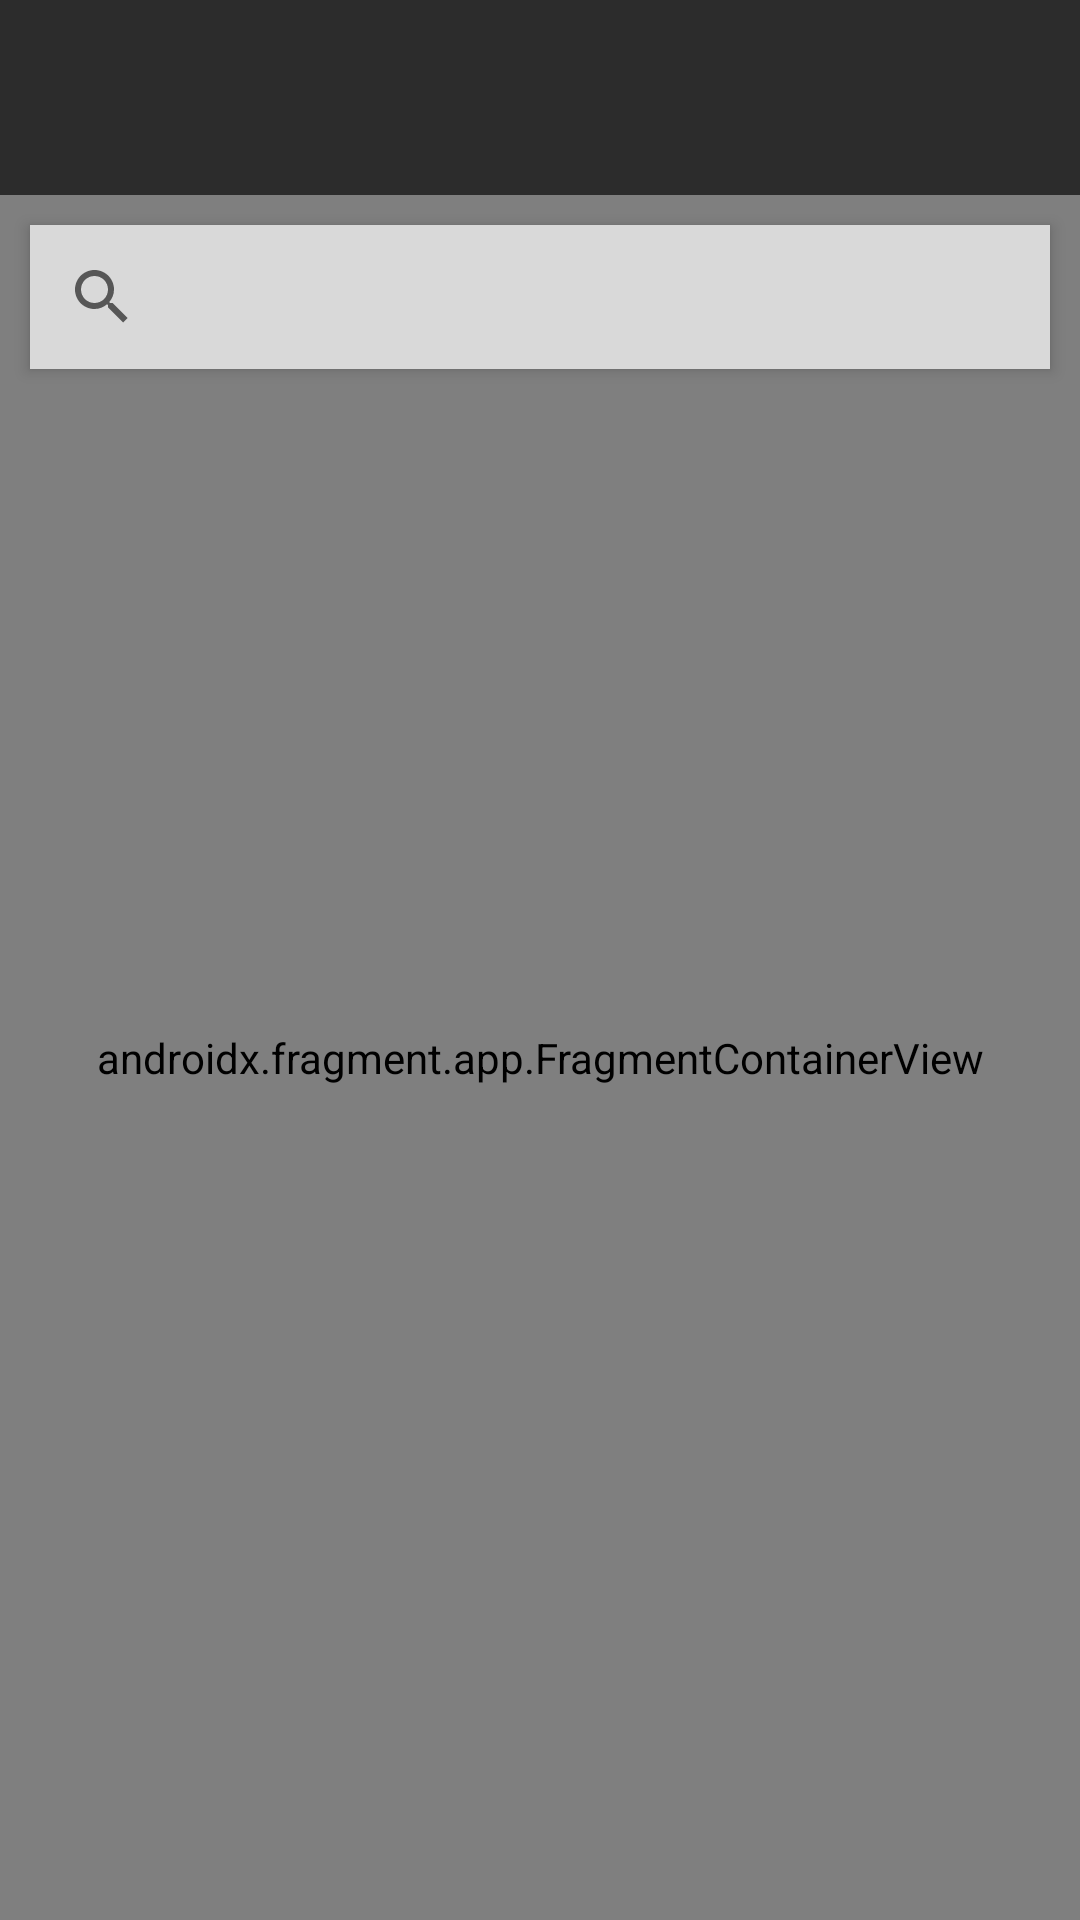

The Android layout XML behind this screen, and the referenced resources:
<!-- AndroidManifest.xml: application theme Base.Theme.Catchup -->
<!-- res/layout/fragment_explore.xml -->
<?xml version="1.0" encoding="utf-8"?>
<FrameLayout xmlns:android="http://schemas.android.com/apk/res/android"
    xmlns:tools="http://schemas.android.com/tools"
    android:layout_width="match_parent"
    android:layout_height="match_parent"
    android:background="@color/catchup_background"
    tools:context=".ExploreFragment">

    <androidx.fragment.app.FragmentContainerView
        android:id="@+id/google_map"
        android:name="com.google.android.gms.maps.SupportMapFragment"
        android:layout_width="match_parent"
        android:layout_height="match_parent"
        android:layout_marginTop="65dp"
        android:gravity="center"
        android:text="@string/explore"
        android:textColor="@color/white"
        android:textSize="25sp" />

    <androidx.appcompat.widget.SearchView
        android:id="@+id/search_view"
        android:layout_width="match_parent"
        android:layout_height="wrap_content"
        android:layout_marginHorizontal="10dp"
        android:layout_marginTop="75dp"
        android:background="@color/catchup_grey_light"
        android:elevation="3dp"
        android:queryHint="@string/explore_map_hint" />
</FrameLayout>
<!-- resources referenced by this layout -->
<resources>
  <color name="catchup_background">#2C2C2C</color>
  <color name="catchup_grey_light">#D9D9D9</color>
  <color name="white">#FFFFFF</color>
  <style name="Base.Theme.Catchup" parent="Theme.MaterialComponents.Light.NoActionBar">
          <item name="android:colorBackground">@color/catchup_background</item>
          <item name="colorPrimary">@color/catchup_primary</item>
          <item name="colorPrimaryVariant">@color/catchup_grey_light</item>
          <item name="colorOnPrimary">@color/white</item>
          <item name="colorOnSecondary">@color/catchup_primary</item>
          <item name="colorSurface">@color/catchup_background</item>
          <item name="colorOnSurface">@color/white</item>
          <item name="android:statusBarColor">@color/catchup_navbar_background</item>
          <item name="android:navigationBarColor">@color/catchup_navbar_background</item>
  
          
          <item name="toolbarStyle">@style/ToolbarStyle</item>
      </style>
  <color name="catchup_primary">#356FE8</color>
  <color name="catchup_navbar_background">#444444</color>
  <style name="ToolbarStyle" parent="Widget.MaterialComponents.Toolbar">
          <item name="background">@color/catchup_navbar_background</item>
          <item name="titleTextColor">@color/white</item>
          <item name="subtitleTextColor">@color/catchup_grey_light</item>
      </style>
</resources>
